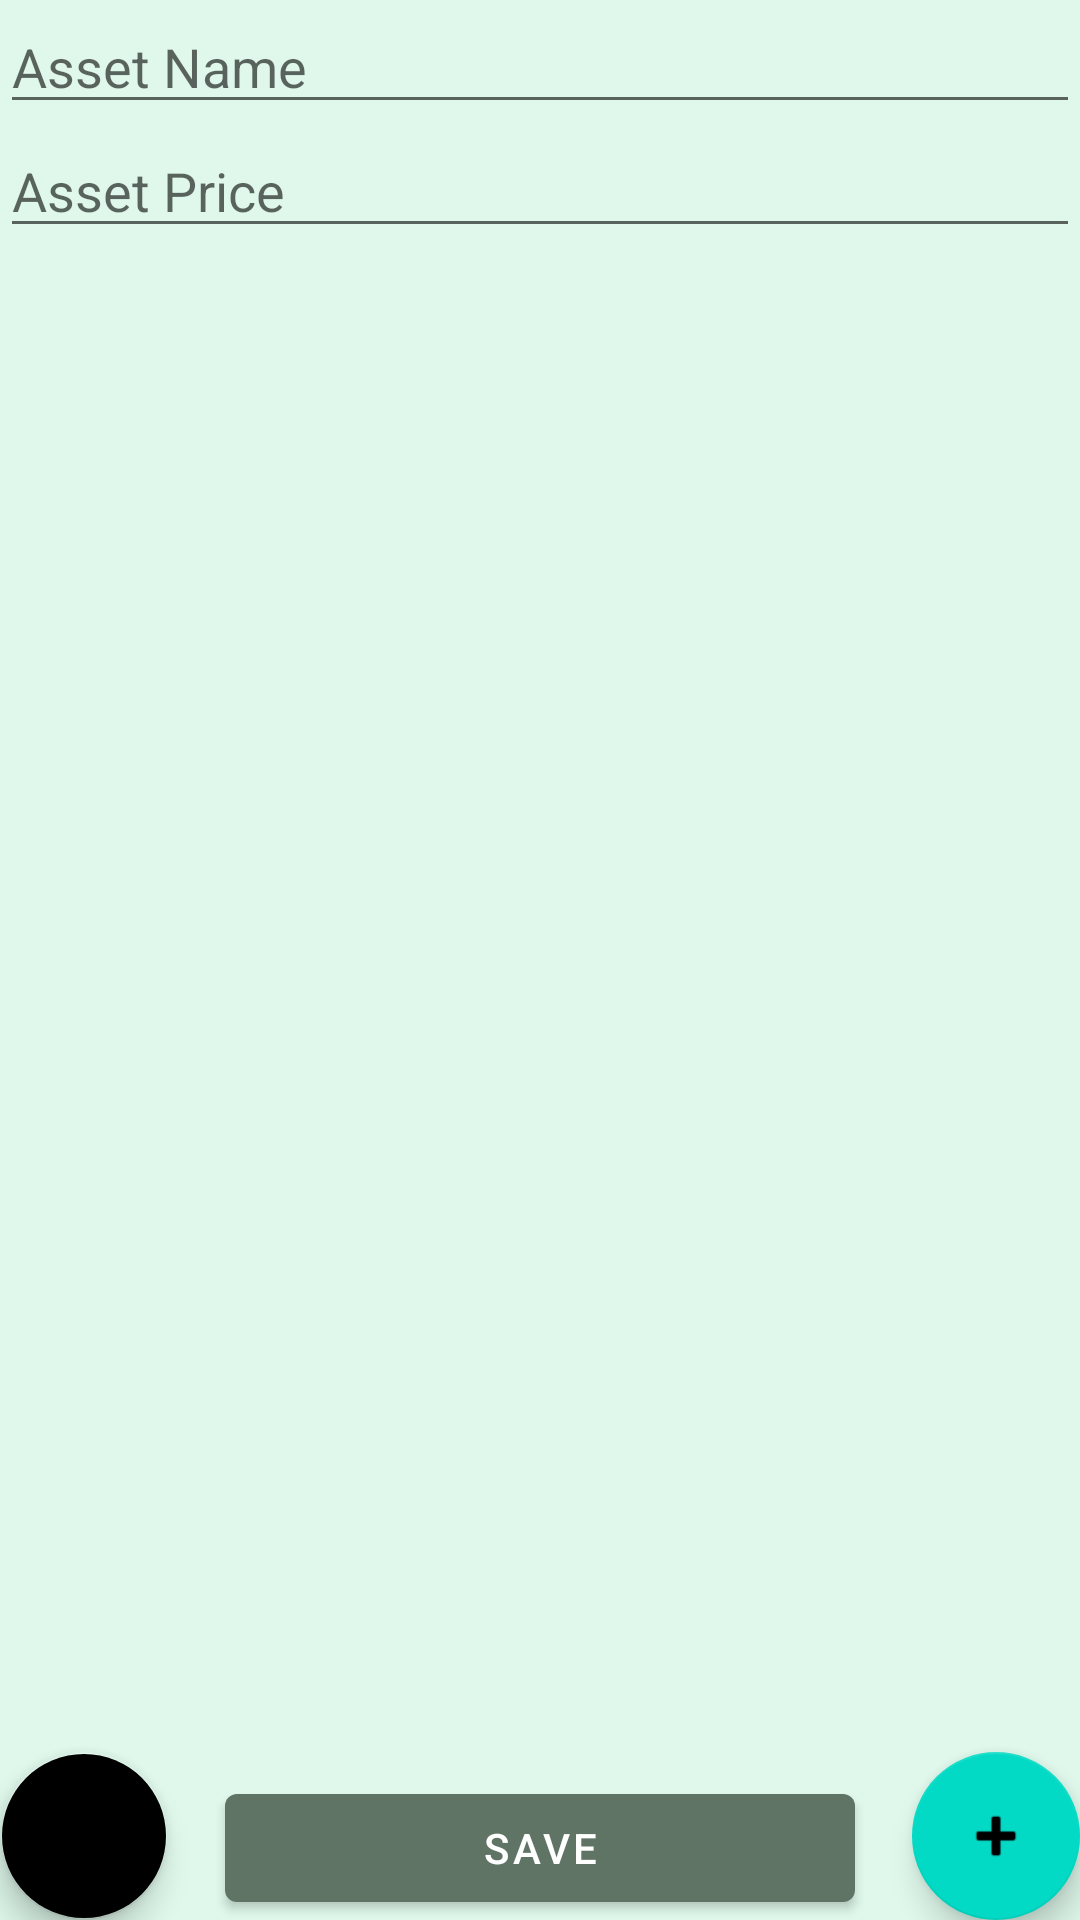

Reconstruct the res/layout file that produces this screen, plus the resources it refers to.
<!-- AndroidManifest.xml: application theme Theme.PersonalFinanceApp -->
<!-- res/layout/frag1_assets_inventory_layout.xml -->
<?xml version="1.0" encoding="utf-8"?>
<androidx.constraintlayout.widget.ConstraintLayout xmlns:android="http://schemas.android.com/apk/res/android"
    xmlns:app="http://schemas.android.com/apk/res-auto"
    xmlns:tools="http://schemas.android.com/tools"
    android:layout_width="match_parent"
    android:layout_height="match_parent"
    android:background="@color/honeydew">

    <ScrollView
        android:id="@+id/scrollView2"
        android:layout_width="0dp"
        android:layout_height="wrap_content"
        android:layout_below="@id/relativeLayout"
        app:layout_constraintEnd_toEndOf="parent"
        app:layout_constraintStart_toStartOf="parent"
        app:layout_constraintTop_toTopOf="parent">

        <LinearLayout
            android:id="@+id/linearLayoutAssetsInventoryList"
            android:layout_width="match_parent"
            android:layout_height="wrap_content"
            android:orientation="vertical">

            <EditText
                android:id="@+id/editTextItem1"
                android:layout_width="match_parent"
                android:layout_height="wrap_content"
                android:hint="@string/asset_name" />

            <EditText
                android:id="@+id/editTextItemPrice1"
                android:layout_width="match_parent"
                android:layout_height="wrap_content"
                android:hint="@string/asset_price" />
        </LinearLayout>
    </ScrollView>

    <RelativeLayout
        android:id="@+id/relativeLayout"
        android:layout_width="0dp"
        android:layout_height="0dp"
        android:gravity="bottom"
        app:layout_constraintBottom_toBottomOf="parent"
        app:layout_constraintEnd_toEndOf="parent"
        app:layout_constraintStart_toStartOf="parent"
        app:layout_constraintTop_toTopOf="parent">

        <com.google.android.material.floatingactionbutton.FloatingActionButton
            android:id="@+id/addAssetsInventoryItemButton"
            android:layout_width="match_parent"
            android:layout_height="wrap_content"
            android:layout_alignParentRight="true"
            android:layout_alignParentBottom="true"
            android:layout_margin="@dimen/fab_margin"
            android:clickable="true"
            app:srcCompat="@android:drawable/ic_input_add" />

        <Button
            android:id="@+id/saveAssetsInventoryButton"
            android:layout_width="wrap_content"
            android:layout_height="wrap_content"
            android:layout_alignLeft="@+id/removeAssetsInventoryItemButton"
            android:layout_alignRight="@+id/addAssetsInventoryItemButton"
            android:layout_alignParentBottom="true"
            android:layout_marginStart="75dp"
            android:layout_marginEnd="75dp"
            android:layout_marginBottom="@dimen/fab_margin"
            android:text="@string/save" />

        <com.google.android.material.floatingactionbutton.FloatingActionButton
            android:id="@+id/removeAssetsInventoryItemButton"
            android:layout_width="match_parent"
            android:layout_height="wrap_content"
            android:layout_alignParentLeft="true"
            android:layout_alignParentBottom="true"
            android:layout_margin="@dimen/fab_margin"
            android:clickable="true"
            app:backgroundTint="@color/light_red"
            app:srcCompat="@android:drawable/ic_delete" />
    </RelativeLayout>

</androidx.constraintlayout.widget.ConstraintLayout>
<!-- resources referenced by this layout -->
<resources>
  <color name="honeydew">#DFF8EB</color>
  <string name="asset_name">Asset Name</string>
  <string name="asset_price">Asset Price</string>
  <string name="save">Save</string>
  <style name="Theme.PersonalFinanceApp" parent="Theme.MaterialComponents.DayNight.DarkActionBar">
          
          <item name="colorPrimary">@color/xanadu</item>
          <item name="colorPrimaryVariant">@color/purple_700</item>
          <item name="colorOnPrimary">@color/white</item>
          
          <item name="colorSecondary">@color/teal_200</item>
          <item name="colorSecondaryVariant">@color/teal_700</item>
          <item name="colorOnSecondary">@color/black</item>
          
          <item name="android:statusBarColor" tools:targetApi="l">?attr/colorPrimaryVariant</item>
          
      </style>
  <color name="xanadu">#607466</color>
  <color name="purple_700">#FF3700B3</color>
  <color name="white">#FFFFFFFF</color>
  <color name="teal_200">#FF03DAC5</color>
  <color name="teal_700">#FF018786</color>
  <color name="black">#FF000000</color>
</resources>
